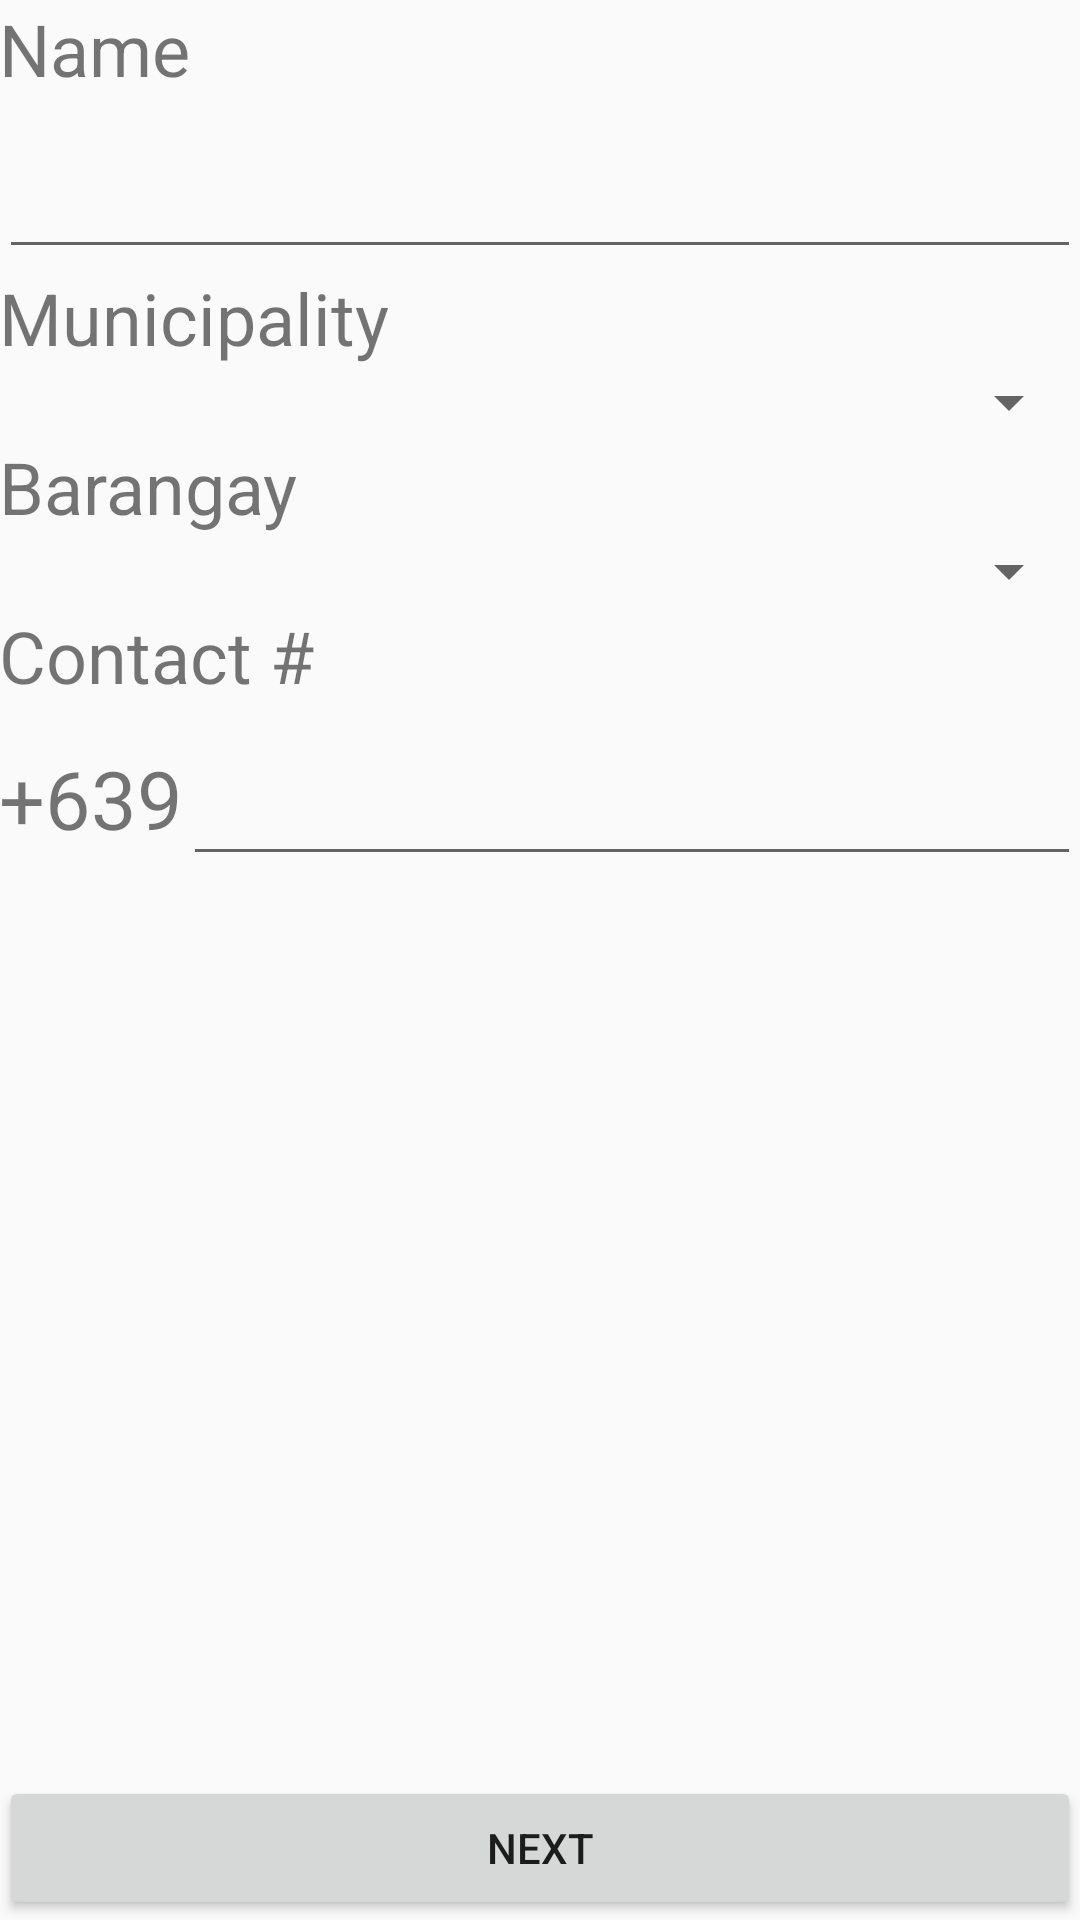

Here is an Android app screen rendered from its layout file. Give the layout XML and the strings, colors and styles it references.
<!-- AndroidManifest.xml: application theme AppTheme -->
<!-- res/layout/activity_create_farmer.xml -->
<?xml version="1.0" encoding="utf-8"?>
<RelativeLayout xmlns:android="http://schemas.android.com/apk/res/android"
    xmlns:tools="http://schemas.android.com/tools"
    android:id="@+id/activity_create_farmer"
    android:layout_width="match_parent"
    android:layout_height="match_parent"
    android:paddingBottom="@dimen/activity_vertical_margin"
    android:paddingLeft="@dimen/activity_horizontal_margin"
    android:paddingRight="@dimen/activity_horizontal_margin"
    android:paddingTop="@dimen/activity_vertical_margin"
    tools:context="com.example.micha.sramdo.CreateFarmer">

    <LinearLayout
        android:layout_width="match_parent"
        android:layout_height="match_parent"
        android:orientation="vertical">
        <TextView
            android:layout_width="wrap_content"
            android:layout_height="wrap_content"
            android:textSize="24dp"
            android:text="Name"/>
        <EditText
            android:layout_width="match_parent"
            android:layout_height="wrap_content"
            android:id="@+id/etCreateFarmerName"
            android:textSize="30dp"/>
        <TextView
            android:layout_width="wrap_content"
            android:layout_height="wrap_content"
            android:text="Municipality"
            android:textSize="24dp"/>
        <Spinner
            android:layout_width="match_parent"
            android:layout_height="wrap_content"
            android:id="@+id/spnCreateFarmerMunicipality"></Spinner>
        <TextView
            android:layout_width="wrap_content"
            android:layout_height="wrap_content"
            android:text="Barangay"
            android:textSize="24dp"/>
        <Spinner
            android:layout_width="match_parent"
            android:layout_height="wrap_content"
            android:id="@+id/spnCreateFarmerBarangay"></Spinner>
        <TextView
            android:layout_width="wrap_content"
            android:layout_height="wrap_content"
            android:textSize="24dp"
            android:text="Contact #"/>
        <LinearLayout
            android:layout_width="match_parent"
            android:layout_height="wrap_content"
            android:orientation="horizontal">
            <TextView
                android:layout_width="wrap_content"
                android:layout_height="wrap_content"
                android:text="+639"
                android:textSize="27dp"/>
            <EditText
                android:layout_width="match_parent"
                android:layout_height="wrap_content"
                android:id="@+id/etCreateFarmerContact"
                android:inputType="number"
                android:textSize="30dp"/>
        </LinearLayout>

    </LinearLayout>

    <Button
        android:layout_width="match_parent"
        android:layout_height="wrap_content"
        android:layout_alignParentBottom="true"
        android:id="@+id/btnCreateFarmerNext"
        android:text="Next"/>

</RelativeLayout>
<!-- resources referenced by this layout -->
<resources>
  <style name="AppTheme" parent="Theme.AppCompat.Light.DarkActionBar">
          
          <item name="colorPrimary">#058648</item>
          <item name="colorPrimaryDark">#058641</item>
          <item name="colorAccent">@color/colorAccent</item>
      </style>
  <!-- not gathered from this repository: default colours our renderer supplied (Android Studio template values) -->
  <color name="colorAccent">#FF03DAC5</color>
</resources>
